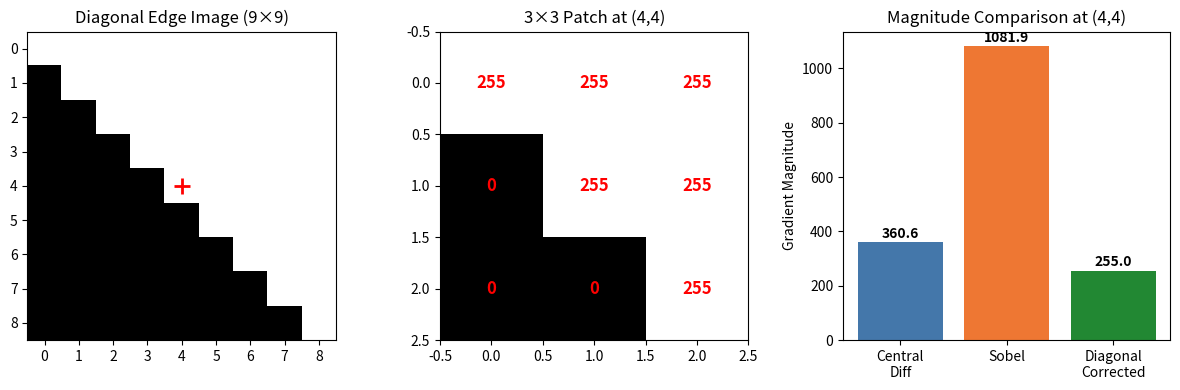

Write the Python code that produced this figure.
import numpy as np
from typing import Tuple
from matplotlib import pyplot as plt


def create_diagonal_edge_image(size: int = 9) -> np.ndarray:
    """
    Generates a grayscale image with a diagonal edge from top-left to bottom-right.
    Pixels on and above the diagonal (x >= y) are 255, below are 0.
    """
    img = np.zeros((size, size), dtype=np.float32)
    for y in range(size):
        for x in range(size):
            if x >= y:
                img[y, x] = 255.0
    return img


def _apply_3x3_stencil_at(img: np.ndarray, x: int, y: int, k: np.ndarray) -> float:
    """
    Applies a 3x3 kernel centered at (x, y).
    Assumes (x, y) is not on the image border.
    """
    patch = img[y - 1:y + 2, x - 1:x + 2]
    return float(np.sum(patch * k))


# ── Part 2: Custom simple gradient (central differences) ──

def compute_custom_gradient(img: np.ndarray, x: int, y: int) -> Tuple[float, float, float, float]:
    """
    Simple central-difference gradient estimation.
    Returns (gx, gy, magnitude, direction_in_degrees).
    """
    # Simple 1D central differences (no smoothing)
    kx = np.array([[0, 0, 0],
                   [-1, 0, 1],
                   [0, 0, 0]], dtype=np.float32)

    ky = np.array([[0, -1, 0],
                   [0,  0, 0],
                   [0,  1, 0]], dtype=np.float32)

    gx = _apply_3x3_stencil_at(img, x, y, kx)
    gy = _apply_3x3_stencil_at(img, x, y, ky)

    mag = (gx ** 2 + gy ** 2) ** 0.5
    ang = np.degrees(np.arctan2(gy, gx))
    return gx, gy, mag, ang


# ── Part 3: Standard Sobel ──

def compute_sobel_gradient(img: np.ndarray, x: int, y: int) -> Tuple[float, float, float, float]:
    """
    Standard 3x3 Sobel gradient estimation.
    Returns (gx, gy, magnitude, direction_in_degrees).
    """
    kx = np.array([[-1, 0, 1],
                   [-2, 0, 2],
                   [-1, 0, 1]], dtype=np.float32)

    ky = np.array([[-1, -2, -1],
                   [ 0,  0,  0],
                   [ 1,  2,  1]], dtype=np.float32)

    gx = _apply_3x3_stencil_at(img, x, y, kx)
    gy = _apply_3x3_stencil_at(img, x, y, ky)

    mag = (gx ** 2 + gy ** 2) ** 0.5
    ang = np.degrees(np.arctan2(gy, gx))
    return gx, gy, mag, ang


# ── Part 4: Diagonal-corrected gradient ──

def compute_diagonal_corrected_gradient(img: np.ndarray, x: int, y: int) -> Tuple[float, float, float, float]:
    """
    Uses diagonal difference kernels (inspired by Roberts Cross)
    to better capture gradient along 45-degree and 135-degree directions,
    then converts back to horizontal/vertical components.

    Returns (gx, gy, magnitude, direction_in_degrees).
    """
    # Diagonal kernels: measure intensity change along 45° and 135°
    # k_45 detects change along the 45° direction (top-right to bottom-left)
    k_45 = np.array([[ 0, 0, 1],
                     [ 0, 0, 0],
                     [-1, 0, 0]], dtype=np.float32)

    # k_135 detects change along the 135° direction (top-left to bottom-right)
    k_135 = np.array([[ 1, 0, 0],
                      [ 0, 0, 0],
                      [ 0, 0,-1]], dtype=np.float32)

    g_45 = _apply_3x3_stencil_at(img, x, y, k_45)
    g_135 = _apply_3x3_stencil_at(img, x, y, k_135)

    # Convert diagonal components back to horizontal and vertical
    # The 45° axis is along (1, -1)/sqrt(2) and 135° axis is along (1, 1)/sqrt(2)
    # gx = (g_45 + g_135) / sqrt(2)
    # gy = (-g_45 + g_135) / sqrt(2)
    inv_sqrt2 = 1.0 / np.sqrt(2)
    gx = (g_45 + g_135) * inv_sqrt2
    gy = (-g_45 + g_135) * inv_sqrt2

    mag = (gx ** 2 + gy ** 2) ** 0.5
    ang = np.degrees(np.arctan2(gy, gx))
    return gx, gy, mag, ang


def main():
    img = create_diagonal_edge_image(size=9)
    x, y = 4, 4

    # Print the image for verification
    print("Diagonal edge image (9x9):")
    print(img.astype(int))
    print()

    # Print the 3x3 patch at (4,4) for clarity
    patch = img[y - 1:y + 2, x - 1:x + 2]
    print(f"3x3 patch centered at ({x},{y}):")
    print(patch.astype(int))
    print()

    # Compute all three gradient estimates
    cx, cy, c_mag, c_ang = compute_custom_gradient(img, x, y)
    sx, sy, s_mag, s_ang = compute_sobel_gradient(img, x, y)
    dx, dy, d_mag, d_ang = compute_diagonal_corrected_gradient(img, x, y)

    # True gradient direction for a diagonal edge (x = y boundary,
    # bright above/right, dark below/left) should be approximately
    # perpendicular to the edge, pointing into the bright region.
    # Edge runs along (1,1), so gradient points along (-1,1) direction
    # which is 135° (or equivalently the negative-x, positive-y quadrant).
    # With our sign conventions, expect around -45° or 135°.

    print(f"{'Method':<28} {'Gx':>10} {'Gy':>10} {'Magnitude':>12} {'Direction':>12}")
    print("-" * 75)
    print(f"{'Custom (central diff)':<28} {cx:>10.2f} {cy:>10.2f} {c_mag:>12.3f} {c_ang:>10.2f}°")
    print(f"{'Sobel (3x3)':<28} {sx:>10.2f} {sy:>10.2f} {s_mag:>12.3f} {s_ang:>10.2f}°")
    print(f"{'Diagonal-corrected':<28} {dx:>10.2f} {dy:>10.2f} {d_mag:>12.3f} {d_ang:>10.2f}°")
    print()

    # Expected: true edge is at 45°, gradient perpendicular = 135° (or -45°)
    true_direction = -45.0  # gradient direction perpendicular to diagonal edge
    print(f"True gradient direction (perpendicular to 45° edge): {true_direction}°")
    print(f"Custom direction error:            {abs(c_ang - true_direction):.2f}°")
    print(f"Sobel direction error:             {abs(s_ang - true_direction):.2f}°")
    print(f"Diagonal-corrected direction error: {abs(d_ang - true_direction):.2f}°")

    # ── Visualisation ──
    fig, axes = plt.subplots(1, 3, figsize=(12, 4))

    axes[0].imshow(img, cmap="gray", vmin=0, vmax=255)
    axes[0].set_title("Diagonal Edge Image (9×9)")
    axes[0].plot(x, y, 'r+', markersize=12, markeredgewidth=2)
    axes[0].set_xticks(range(9))
    axes[0].set_yticks(range(9))

    axes[1].imshow(patch, cmap="gray", vmin=0, vmax=255)
    axes[1].set_title("3×3 Patch at (4,4)")
    for i in range(3):
        for j in range(3):
            axes[1].text(j, i, f"{int(patch[i, j])}", ha='center', va='center',
                         color='red', fontsize=12, fontweight='bold')

    # Bar chart comparing magnitudes
    methods = ['Central\nDiff', 'Sobel', 'Diagonal\nCorrected']
    magnitudes = [c_mag, s_mag, d_mag]
    bars = axes[2].bar(methods, magnitudes, color=['#4477AA', '#EE7733', '#228833'])
    axes[2].set_ylabel('Gradient Magnitude')
    axes[2].set_title('Magnitude Comparison at (4,4)')
    for bar, val in zip(bars, magnitudes):
        axes[2].text(bar.get_x() + bar.get_width() / 2, bar.get_height() + 5,
                     f'{val:.1f}', ha='center', va='bottom', fontweight='bold')

    plt.tight_layout()
    plt.savefig('q1_results.png', dpi=150, bbox_inches='tight')
    plt.show()


if __name__ == "__main__":
    main()
